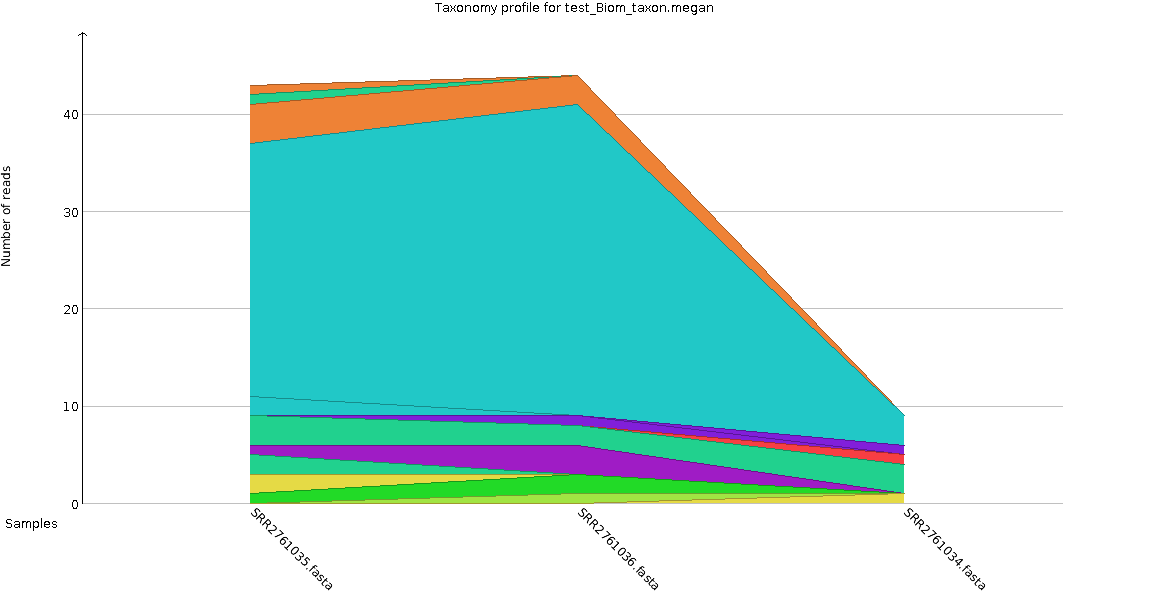

The table this chart was drawn from, first rows:
Taxon_ID	SRR2761035.fasta	SRR2761036.fasta	SRR2761034.fasta
k__Bacteria;p__Firmicutes;c__Bacilli;o__…	26.0	32.0	3.0
k__Bacteria;p__Proteobacteria;c__Gammapr…	2948	131.0	213.0
k__Bacteria;p__Proteobacteria;c__Gammapr…	1.0	3.0	0.0
k__Bacteria;p__Synergistetes;c__Synergis…	1.0	0.0	0.0
k__Bacteria;p__Proteobacteria;c__UNK;o__…	67.0	25.0	19.0
k__Bacteria;p__Firmicutes;c__UNK;o__UNK;…	464.0	707.0	22.0
k__Bacteria;p__Proteobacteria;c__Gammapr…	276.0	4.0	1.0
k__Bacteria;p__Proteobacteria;c__Gammapr…	2.0	0.0	0.0
k__Bacteria;p__Bacteroidetes;c__Bacteroi…	2.0	22.0	14.0
k__Bacteria;p__Firmicutes;c__Clostridia;…	21.0	2.0	0.0
k__Bacteria;p__Firmicutes;c__Clostridia;…	1.0	0.0	0.0
k__Bacteria;p__Firmicutes;c__Clostridia;…	13.0	3.0	17.0
k__Bacteria;p__Bacteroidetes;c__Bacteroi…	2.0	0.0	0.0
k__Bacteria;p__Proteobacteria;c__Gammapr…	3.0	2.0	3.0
k__Bacteria;p__Proteobacteria;c__Gammapr…	334.0	7.0	14.0
k__Bacteria;p__Firmicutes;c__Clostridia;…	4.0	3.0	0.0
k__Bacteria;p__Firmicutes;c__Clostridia;…	14.0	6.0	0.0
k__Bacteria;p__Actinobacteria;c__Actinob…	2.0	0.0	0.0
k__Bacteria;p__Firmicutes;c__Bacilli;o__…	4.0	8.0	1.0
k__Bacteria;p__Firmicutes;c__Bacilli;o__…	1.0	2.0	0.0
k__Bacteria;p__Proteobacteria;c__Gammapr…	1.0	0.0	0.0
k__Bacteria;p__Proteobacteria;c__Gammapr…	1.0	0.0	0.0
k__Bacteria;p__Bacteroidetes;c__Bacteroi…	1.0	2.0	0.0
k__Bacteria;p__Bacteroidetes;c__UNK;o__U…	1.0	0.0	1.0
k__Bacteria;p__Bacteroidetes;c__Bacteroi…	3.0	0.0	2.0
k__Bacteria;p__Firmicutes;c__Clostridia;…	1.0	0.0	15.0
k__Bacteria;p__Firmicutes;c__Clostridia;…	1.0	0.0	0.0
k__Bacteria;p__Planctomycetes;c__Plancto…	0.0	1.0	0.0
k__Bacteria;p__Spirochaetes;c__Leptospir…	0.0	1.0	0.0
k__Bacteria;p__Bacteroidetes;c__Bacteroi…	0.0	1.0	0.0
k__Bacteria;p__Bacteroidetes;c__Bacteroi…	0.0	1.0	0.0
k__Bacteria;p__Actinobacteria;c__UNK;o__…	0.0	0.0	38.0
k__Bacteria;p__Proteobacteria;c__Gammapr…	0.0	0.0	1.0
k__Bacteria;p__Bacteroidetes;c__Bacteroi…	0.0	0.0	1.0
k__Bacteria;p__Actinobacteria;c__Actinob…	0.0	0.0	1.0
k__Bacteria;p__Proteobacteria;c__Gammapr…	0.0	0.0	1.0
k__Bacteria;p__Planctomycetes;c__UNK;o__…	0.0	0.0	3.0
k__Bacteria;p__Proteobacteria;c__Gammapr…	0.0	0.0	1.0
k__Bacteria;p__Actinobacteria;c__Actinob…	0.0	0.0	1.0
k__Bacteria;p__Proteobacteria;c__Gammapr…	0.0	0.0	1.0
